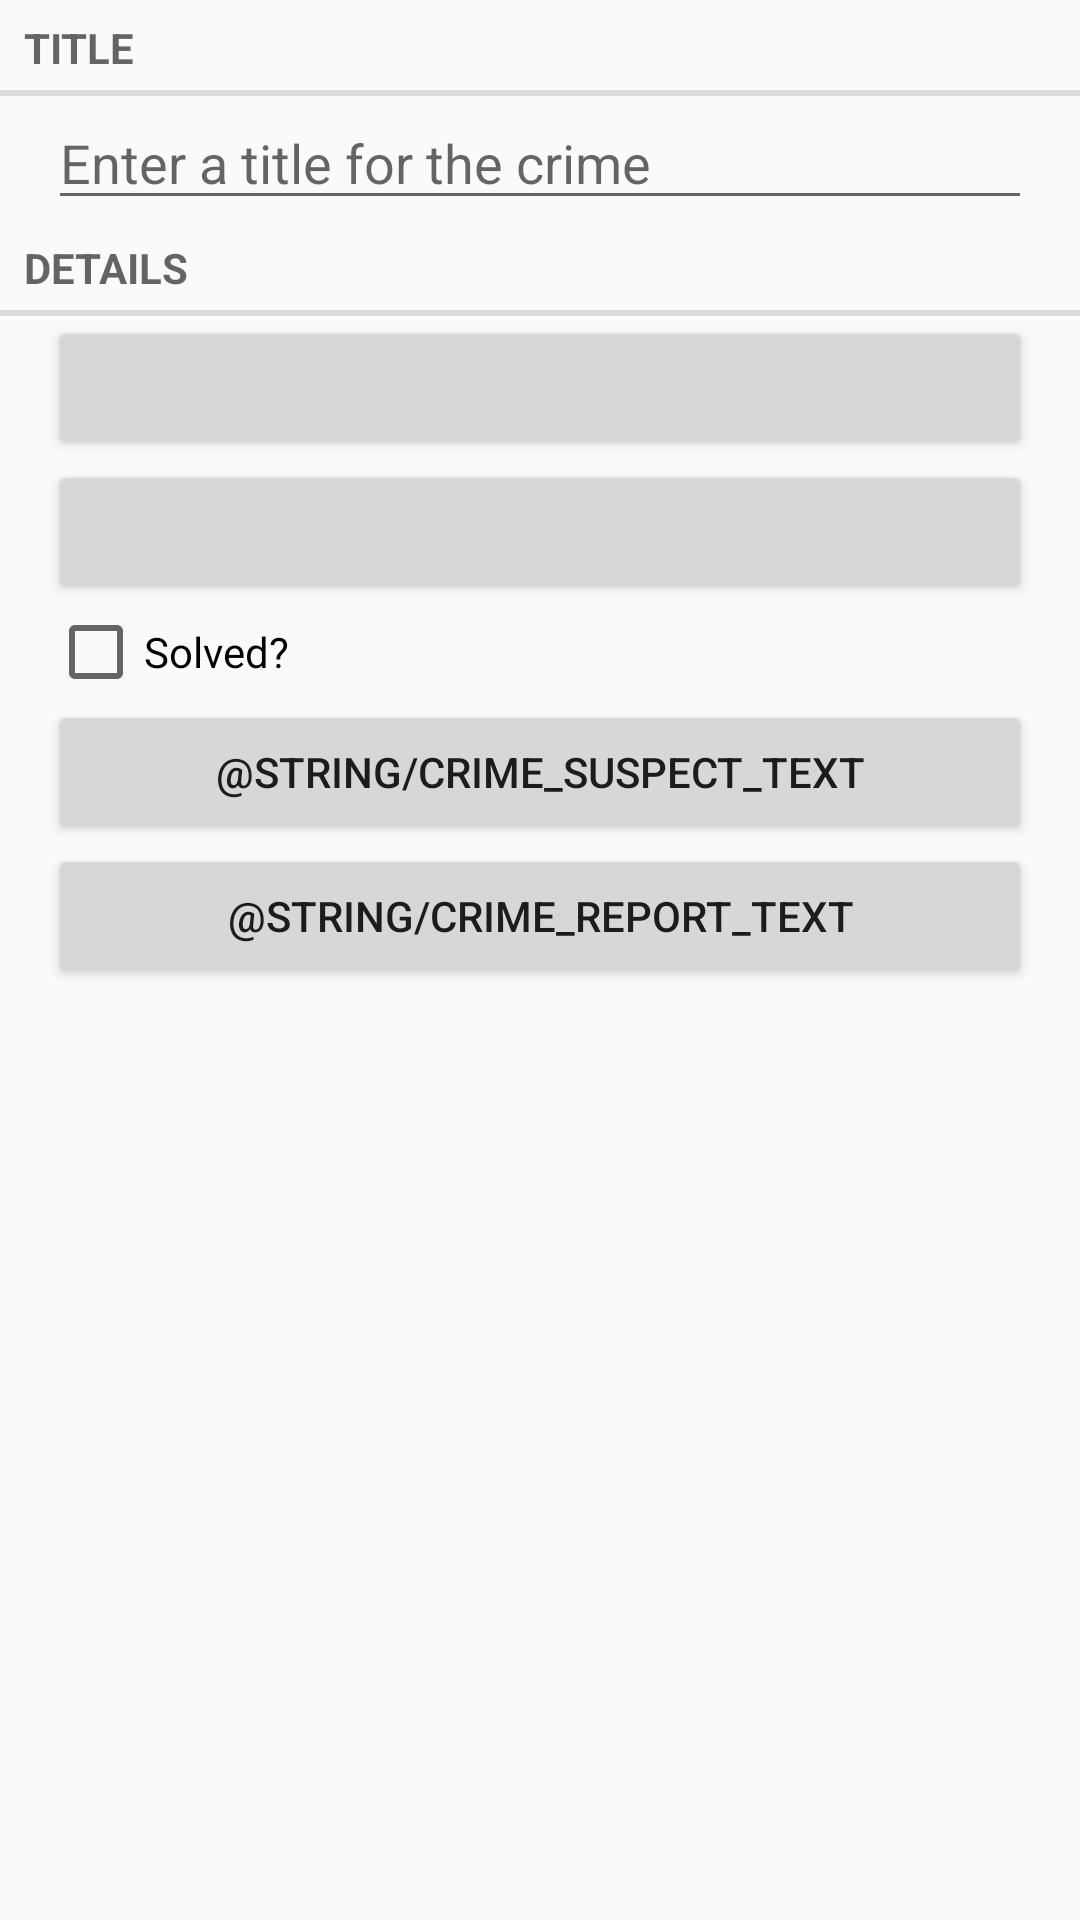

Reconstruct the res/layout file that produces this screen, plus the resources it refers to.
<!-- AndroidManifest.xml: application theme AppTheme -->
<!-- res/layout/fragment_crime.xml -->
<?xml version="1.0" encoding="utf-8"?>
<LinearLayout xmlns:android="http://schemas.android.com/apk/res/android"
              android:orientation="vertical"
              android:layout_width="match_parent"
              android:layout_height="match_parent">

    <TextView
        android:layout_width="match_parent"
        android:layout_height="wrap_content"
        android:text="@string/crime_title_label"
        style="?android:listSeparatorTextViewStyle"/>

    <EditText
        android:id="@+id/crime_title"
        android:layout_width="match_parent"
        android:layout_height="wrap_content"
        android:layout_marginLeft="16dp"
        android:layout_marginRight="16dp"
        android:hint="@string/crime_title_hint" />

    <TextView
        android:layout_width="match_parent"
        android:layout_height="wrap_content"
        android:text="@string/crime_details_label"
        style="?android:listSeparatorTextViewStyle" />

    <Button
        android:id="@+id/crime_date"
        android:layout_width="match_parent"
        android:layout_height="wrap_content"
        android:layout_marginLeft="16dp"
        android:layout_marginRight="16dp" />

    <Button
        android:id="@+id/crime_time"
        android:layout_width="match_parent"
        android:layout_height="wrap_content"
        android:layout_marginLeft="16dp"
        android:layout_marginRight="16dp" />

    <CheckBox
        android:id="@+id/crime_solved"
        android:layout_width="match_parent"
        android:layout_height="wrap_content"
        android:layout_marginLeft="16dp"
        android:layout_marginRight="16dp"
        android:text="@string/crime_solved_label"/>

    <Button
        android:id="@+id/crime_suspect"
        android:layout_width="match_parent"
        android:layout_height="wrap_content"
        android:layout_marginLeft="16dp"
        android:layout_marginRight="16dp"
        android:text="@string/crime_suspect_text"
        />

    <Button
        android:id="@+id/crime_report"
        android:layout_width="match_parent"
        android:layout_height="wrap_content"
        android:layout_marginLeft="16dp"
        android:layout_marginRight="16dp"
        android:text="@string/crime_report_text"/>

</LinearLayout>
<!-- resources referenced by this layout -->
<resources>
  <string name="crime_details_label">Details</string>
  <string name="crime_solved_label">Solved?</string>
  <string name="crime_title_hint">Enter a title for the crime</string>
  <string name="crime_title_label">Title</string>
  <style name="AppTheme" parent="Base.Theme.AppCompat.Light.DarkActionBar">
          
          
          
          
      </style>
</resources>
